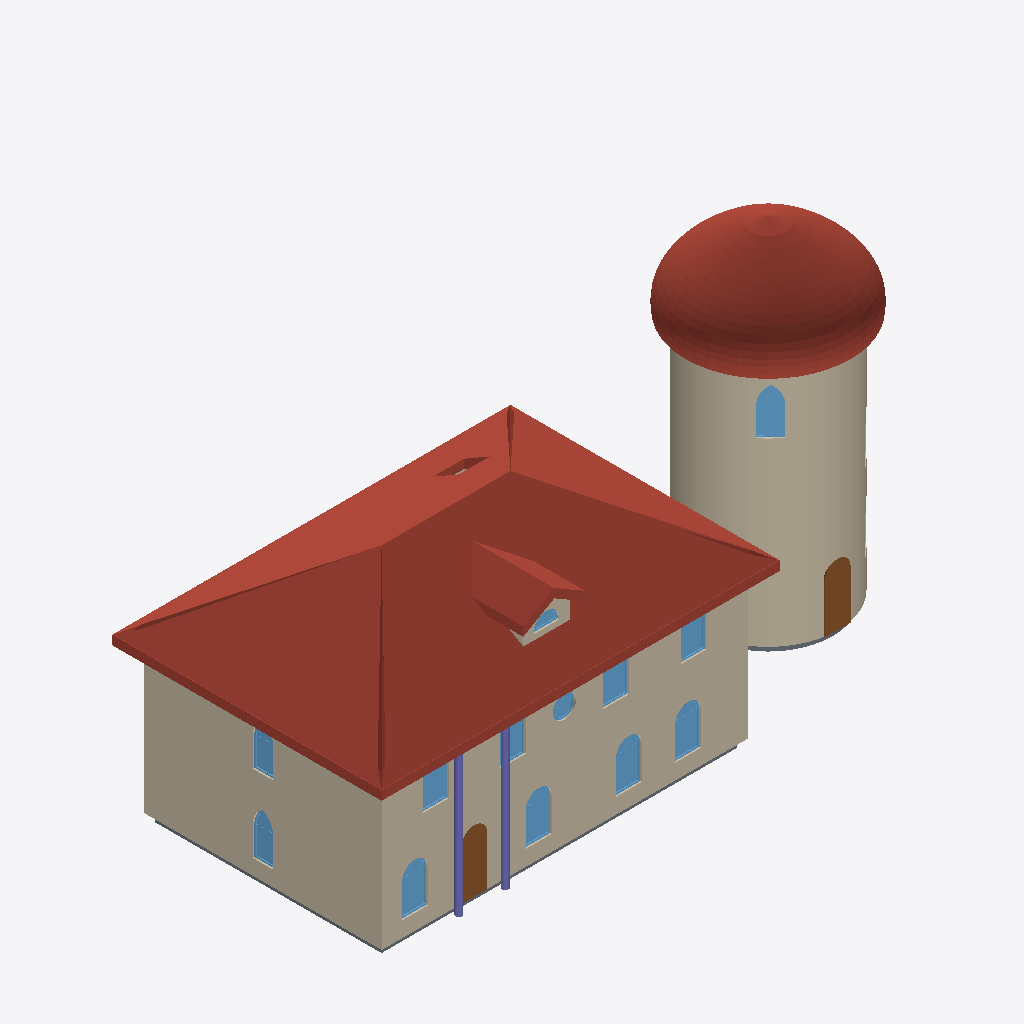
Isometric view of an IFC building model (IFC-SPF (STEP), schema IFC4, length unit metre), seen from the south-west, elements coloured by IFC class (only those large enough to see are counted): 13 windows (light blue), 8 walls (beige), 3 roofs (red-brown), 2 doors (brown), 2 slabs (grey), 2 columns (violet).
Extent 23.5 m × 13.3 m × 12.9 m (x, y, z). Storeys (3): Level 1 at 0.00 m; Level 2 at 3.00 m; Level 3 at 6.00 m. Elements (72): 24 IfcWindow, 15 IfcWall, 8 IfcRailing, 6 IfcSlab, 5 IfcDoor, 4 IfcCovering, 3 IfcRoof, 3 IfcStair, 2 IfcColumn, 1 IfcBuildingElementProxy, 1 IfcCurtainWall.

HEADER;
FILE_DESCRIPTION(('ViewDefinition [CoordinationView]'),'2;1');
FILE_NAME('','2026-10-14T17:06:28',(''),(''),'IfcOpenShell 0.8.0','IfcOpenShell 0.8.0','');
FILE_SCHEMA(('IFC4'));
ENDSEC;
DATA;
#9=IFCPROJECT('0ZP01k5prBMhfUBwKkveFg',$,'Project',$,$,$,$,(#8),#5);
#10=IFCSITE('2_LC8juZ9APv8q9xfIiS70',$,'Site',$,$,$,$,$,.ELEMENT.,$,$,$,$,$);
#12=IFCBUILDING('3tTAJh$JzDOPnD2gcl7tjz',$,'Building',$,$,$,$,$,.ELEMENT.,$,$,$);
#14=IFCBUILDINGSTOREY('0yxyCkg5b53QDU0HCXqyeo',$,'Level 1',$,$,$,$,$,.ELEMENT.,0.0);
#16=IFCBUILDINGSTOREY('2LrE0vkZ9B4x6FIQm717oG',$,'Level 2',$,$,#180,$,$,.ELEMENT.,3.0);
#25=IFCBUILDINGSTOREY('3GctQKnIDDLhtKvqaBtycj',$,'Level 3',$,$,#183,$,$,.ELEMENT.,6.0);
#115=IFCROOF('3uVHhGevr7huD5FG_ULMD0',$,$,$,$,#68636,#69353,$,.HIP_ROOF.);
#130=IFCWALL('0EXqpsJi9FABVsXhS1RkoO',$,$,$,$,#9911,#20171,$,.STANDARD.);
#158=IFCROOF('3e1LANklbBnQJDPb7vqD6z',$,$,$,$,#69586,#81014,$,.DOME_ROOF.);
#35=IFCWALL('0LW1b7NTT8tfSKQd6mxWyU',$,$,$,$,#209,#222,$,.STANDARD.);
#41=IFCWALL('3qYx37kYP05ACMS2ABw7nK',$,$,$,$,#454,#467,$,.STANDARD.);
#36=IFCWALL('20EsguDX979upZp40qO0Fb',$,$,$,$,#234,#282,$,.STANDARD.);
#42=IFCWALL('3wX0htKdD9iPQ8XLZb_lrn',$,$,$,$,#478,#540,$,.STANDARD.);
#117=IFCROOF('3Qnen8AFz2ZuLPFxYsvrGR',$,$,$,$,#69356,#69583,$,.GABLE_ROOF.);
#129=IFCWALL('3B7PM2AsD9xPo2wYnRTlZQ',$,$,$,$,#876,#9906,$,.STANDARD.);
#131=IFCDOOR('0y_sIuqzf81RljUfkRVw61',$,$,$,$,#25621,#25830,'4',2.4,1.0,.DOOR.,.SINGLE_SWING_LEFT.,$);
#96=IFCSLAB('0pnVxiyOT7A893SjibQeCe',$,$,$,$,#27697,#27710,$,.FLOOR.);
#57=IFCDOOR('0OvfPCfpL5xvx$LOlx90b_',$,$,$,$,#20377,#20586,'2',2.4,1.0,.DOOR.,.SINGLE_SWING_LEFT.,$);
#128=IFCCOLUMN('0gXuLsggDCCg_1gxxEbm_Y',$,$,$,$,#82929,#83099,$,.COLUMN.);
#126=IFCCOLUMN('0kenfFRVz8P8NUHTVG7L$1',$,$,$,$,#82756,#82926,$,.COLUMN.);
#143=IFCWINDOW('2L_3IdjxT078W_qLJauuPh',$,$,$,$,#27457,#27665,'24',1.8,0.8,.WINDOW.,.USERDEFINED.,'Round Top (Gothic)');
#61=IFCWINDOW('0Wzlxusav1$hQgZBOjsPV4',$,$,$,$,#21026,#21294,'3',1.8,1.0,.WINDOW.,.USERDEFINED.,'Round Top (Semicircular)');
#63=IFCWINDOW('1QMaDN_pPACxYVO0CJQS4H',$,$,$,$,#21380,#21648,'4',1.8,1.0,.WINDOW.,.USERDEFINED.,'Round Top (Semicircular)');
#59=IFCWINDOW('0l4woTrkX82x2Lt4Pdtuk7',$,$,$,$,#20672,#20940,'2',1.8,1.0,.WINDOW.,.USERDEFINED.,'Round Top (Semicircular)');
#65=IFCWINDOW('0q7S1dP6z6zAQ5jrJkJH1M',$,$,$,$,#21734,#22002,'5',1.8,1.0,.WINDOW.,.USERDEFINED.,'Round Top (Semicircular)');
#85=IFCWINDOW('0cwVW$wcP9O8S0dEbN8Cte',$,$,$,$,#24397,#24605,'15',1.8,0.8,.WINDOW.,.USERDEFINED.,'Round Top (Gothic)');
#67=IFCWINDOW('2_iZpeuJn91fPEk6hRcHk8',$,$,$,$,#22088,#22356,'6',1.8,1.0,.WINDOW.,.USERDEFINED.,'Round Top (Semicircular)');
#71=IFCWINDOW('1MYCMVHlL1JPyPVFCV1Lb$',$,$,$,$,#22796,#23064,'8',1.8,1.0,.WINDOW.,.USERDEFINED.,'Round Top (Semicircular)');
#73=IFCWINDOW('2b6lqis1z2bO0cvOopun7E',$,$,$,$,#23150,#23418,'9',1.8,1.0,.WINDOW.,.USERDEFINED.,'Round Top (Semicircular)');
#89=IFCWINDOW('2qiBsl0JbCqhxmUXeM6lU9',$,$,$,$,#24945,#25153,'17',1.8,0.8,.WINDOW.,.USERDEFINED.,'Round Top (Gothic)');
#118=IFCWALL('1SibwYABjDNPhdyvXT9FbE',$,$,$,$,#593,#711,$,.STANDARD.);
#69=IFCWINDOW('3x7Od51K1AYBHa8Uw68U_E',$,$,$,$,#22442,#22710,'7',1.8,1.0,.WINDOW.,.USERDEFINED.,'Round Top (Semicircular)');
#75=IFCWINDOW('2osxY_319FWuuI1sYxL$4R',$,$,$,$,#23441,#23883,'10',0.9,0.9,.WINDOW.,.USERDEFINED.,'Round');
#145=IFCSLAB('16j24RN2XD9Q_q3HGcqCLQ',$,$,$,$,#28280,#28337,$,.FLOOR.);
#121=IFCWINDOW('1Ed5jcXVT1AOHZ1DQhHdBY',$,$,$,$,#25290,#25535,'18',0.5345299461620749,1.0,.WINDOW.,.USERDEFINED.,'Round Top (Semicircular)');
#119=IFCWALL('3fDKLLVdDD2Q3fHld4JkDl',$,$,$,$,#716,#792,$,.STANDARD.);
ENDSEC;
